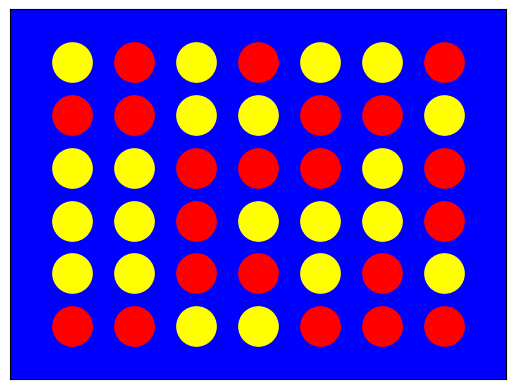

Python code for this plot:
# -*- coding: utf-8 -*-
"""
Created on Sat Nov  4 22:07:17 2023

[redacted]
"""

import numpy as np
import matplotlib.pyplot as plt


class Game:
    
    """
    This class contains everything for a game of connect 4.
    
    """
    
    
    def __init__(self):
        
        self.board = np.zeros((6,7))
        self.winner = 0
    
    
    def get_board(self):
        
        return self.board
    
    def get_winner(self):
        
        return self.winner
    
    def set_board(self, position):
        
        if position.shape == (6,7):        
            self.board = position
        else:
            print('this is not a valid position...')
    
    def move_possible(self, move):
        
        if self.board[5][move] == 0:
            return True
        else:
            return False
    
    def get_possible_moves(self):
        
        possible_moves = np.where(self.board[5] == 0)[0]
        return possible_moves
        
    def draw(self):
        
        if not self.gameOver() and np.all(self.board[5] != 0):
            return True
        else:
            return False
        
    def do_move(self, move, player):
        
        """
        Parameters
        -------------------
        move: number between 0 and 6 that denotes the column
        player: 1 or -1 for eather of both players
        
        """
        
        if self.move_possible(move):          
            for row in range(6):
                if self.board[row][move] == 0:
                    self.board[row][move] = player
                    break
    
    def gameOver(self):
        
        # check rows:
        for row in range(6):
            for column in range(4):
                board_help = self.board[row, column:column+4]
                if abs(np.sum(board_help)) == 4:
                    self.winner = np.sign(board_help[0])
                    return True
                
                
        # check columns:
        for column in range(7):
            for row in range(3):
                board_help = self.board.T[column, row: row+4]
                if abs(np.sum(board_help)) == 4:
                    self.winner = np.sign(board_help[0])
                    return True
        
        # check diagonals:
        for row in range(3):
            for column in range(4):
                board_help = self.board[row:row+4,column:column+4]
                trace = np.trace(board_help)
                trace_off = np.trace(np.flip(board_help, 0))
                
                if abs(trace) == 4:
                    self.winner = np.sign(trace)
                    return True
                elif abs(trace_off) == 4:
                    self.winner = np.sign(trace_off)
                    return True

        return False
    
    def do_random_move(self, player):
        
        if self.draw():
            print('The game is draw')
            return self.board
        
        move = np.random.choice(self.get_possible_moves())
        
        self.do_move(move, player)
        
    def do_rollout(self, start_player):
        
        while not self.gameOver() and not self.draw():
            self.do_random_move(start_player)
            if self.gameOver() or self.draw():
                return self.board
            self.do_random_move(start_player * -1)
            if self.gameOver() or self.draw():
                return self.board
        
    def show_board(self):
        
        
        ax = plt.axes()

        ax.set_facecolor('blue')
        colors = ['yellow' , 'red']
        for row in range(6):
            for column in range(7):
                if self.board[row][column] == 0:
                    continue
                else:
                    plt.scatter(column, row, color=colors[int((self.board[row][column] + 1)/2)], s = 800)
                
        plt.tick_params(left = False, right = False , labelleft = False , 
                labelbottom = False, bottom = False) 
        
        plt.xlim([-1, 7])
        plt.ylim([-1, 6])
        plt.show()
            
            
                
            
        
            
            
    
    
    
if __name__ == '__main__':
    
    draw = 0
    while draw == 0:
        g = Game()
        g.do_rollout(1)
        if g.draw():
            draw = 1
    
    g.show_board()
    print(g.draw())
    
    
    